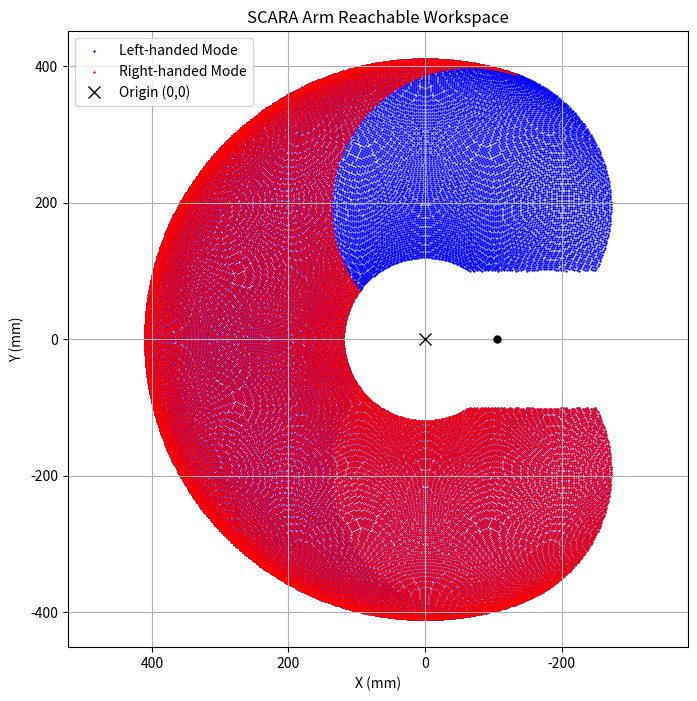

This chart was generated by the following Python code:
import math
import matplotlib.pyplot as plt

L1 = 205
L2 = 205
J1_min = -109
J1_max = 109
J2_min = -146
J2_max = 146

x_vals = []
y_vals = []

# Left-handed mode (original domain)
for j1_deg in range(J1_min, J1_max + 1):
    for j2_deg in range(J2_min, J2_max + 1):
        j1_rad = math.radians(j1_deg)
        j2_rad = math.radians(j2_deg)
        x = L1 * math.cos(j1_rad) + L2 * math.cos(j1_rad + j2_rad)
        y = L1 * math.sin(j1_rad) + L2 * math.sin(j1_rad + j2_rad)
        if x < 0 and -100 < y < 100:
            continue
        x_vals.append(x)
        y_vals.append(y)

# Right-handed mode: J2 only negative values
x_vals_right = []
y_vals_right = []
for j1_deg in range(J1_min, J1_max + 1):
    for j2_deg in range(-146, 1):  # J2 in [-146, 0]
        j1_rad = math.radians(j1_deg)
        j2_rad = math.radians(j2_deg)
        x = L1 * math.cos(j1_rad) + L2 * math.cos(j1_rad + j2_rad)
        y = L1 * math.sin(j1_rad) + L2 * math.sin(j1_rad + j2_rad)
        if x < 0 and -100 < y < 100:
            continue
        x_vals_right.append(x)
        y_vals_right.append(y)

plt.figure(figsize=(8, 8))
plt.scatter(x_vals, y_vals, s=0.5, color='blue', label='Left-handed Mode')
plt.scatter(x_vals_right, y_vals_right, s=0.5, color='red', label='Right-handed Mode')
plt.plot(0, 0, 'kx', markersize=8, label='Origin (0,0)')
plt.plot(-105, 0, 'ko', markersize=5, label='_nolegend_')  # suppress legend for second point to avoid duplicate labels
plt.title("SCARA Arm Reachable Workspace")
plt.xlabel("X (mm)")
plt.ylabel("Y (mm)")
plt.axis("equal")
plt.grid(True)
plt.legend()
plt.gca().invert_xaxis()
plt.show()